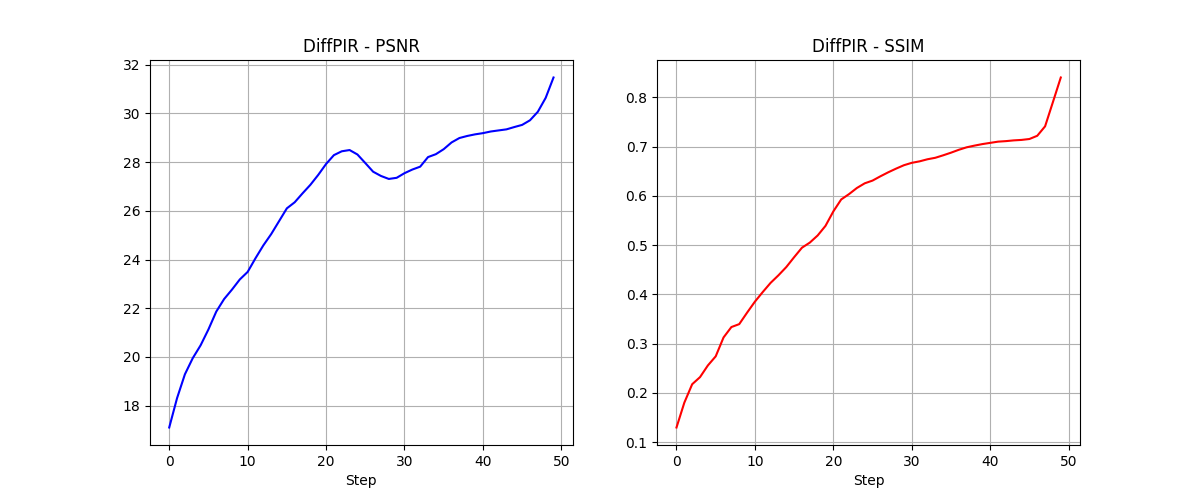

The file beside this chart, header and first rows:
Step, PSNR, SSIM
0, 17.1, 0.1295
1, 18.3, 0.18
2, 19.28, 0.2174
3, 19.95, 0.2318
4, 20.47, 0.2556
5, 21.13, 0.2741
6, 21.86, 0.3125
7, 22.38, 0.3336
8, 22.76, 0.3395
9, 23.18, 0.3628
10, 23.49, 0.3852
11, 24.05, 0.4047
12, 24.58, 0.4233
13, 25.04, 0.4387
14, 25.57, 0.4554
15, 26.1, 0.4755
16, 26.35, 0.4948
17, 26.72, 0.5051
18, 27.07, 0.5196
19, 27.48, 0.5392
20, 27.92, 0.5685
21, 28.29, 0.5928
22, 28.45, 0.6037
23, 28.5, 0.6161
24, 28.31, 0.6256
25, 27.96, 0.6311
26, 27.61, 0.6398
27, 27.43, 0.648
28, 27.31, 0.6554
29, 27.36, 0.6624
30, 27.55, 0.6672
31, 27.7, 0.6702
32, 27.81, 0.6744
33, 28.21, 0.6775
34, 28.33, 0.6825
35, 28.53, 0.6878
36, 28.81, 0.6937
37, 28.99, 0.6988
38, 29.08, 0.7022
39, 29.14, 0.7053
40, 29.19, 0.7078
41, 29.26, 0.7102
42, 29.3, 0.7113
43, 29.35, 0.7128
44, 29.44, 0.7138
45, 29.53, 0.7156
46, 29.72, 0.7222
47, 30.07, 0.7414
48, 30.64, 0.7908
49, 31.48, 0.8405
